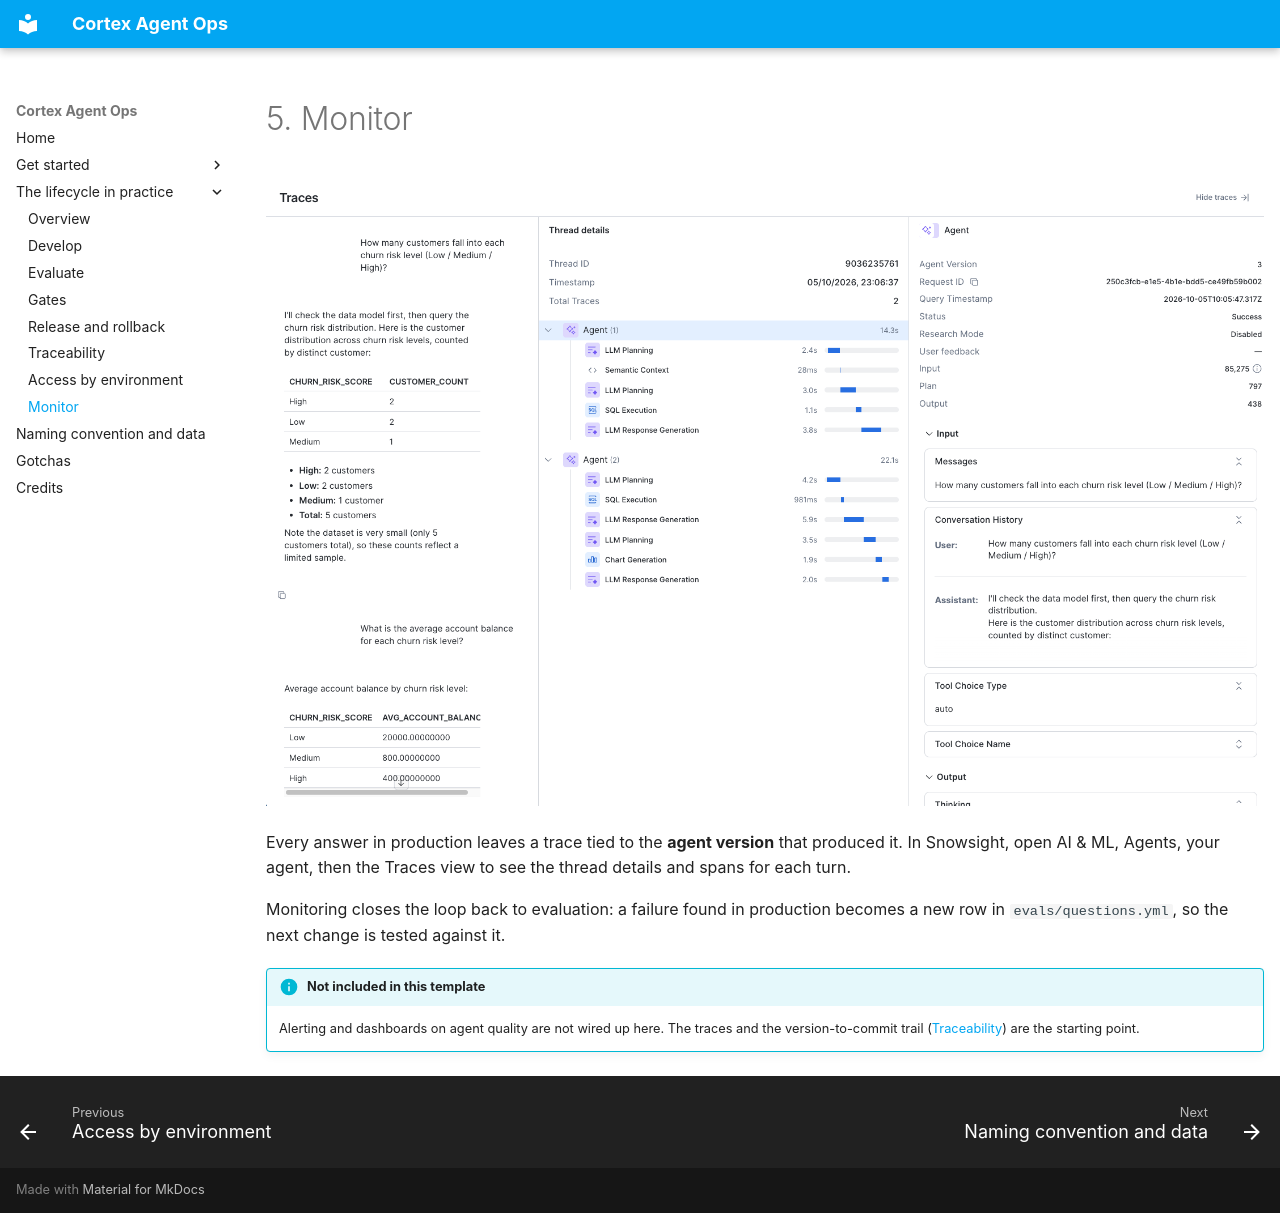

repository: sfc-gh-makukreja/spn-cortex-agent-ops · page: lifecycle/monitor/index.html · generator: mkdocs

# 5. Monitor

![Traces view with thread details, spans and the agent version for one turn](../assets/lifecycle-30.png)

Every answer in production leaves a trace tied to the **agent version** that produced
it. In Snowsight, open AI & ML, Agents, your agent, then the Traces view to see the
thread details and spans for each turn.

Monitoring closes the loop back to evaluation: a failure found in production becomes a
new row in `evals/questions.yml`, so the next change is tested against it.

!!! info "Not included in this template"
    Alerting and dashboards on agent quality are not wired up here. The traces and the
    version-to-commit trail ([Traceability](traceability.md)) are the starting point.
